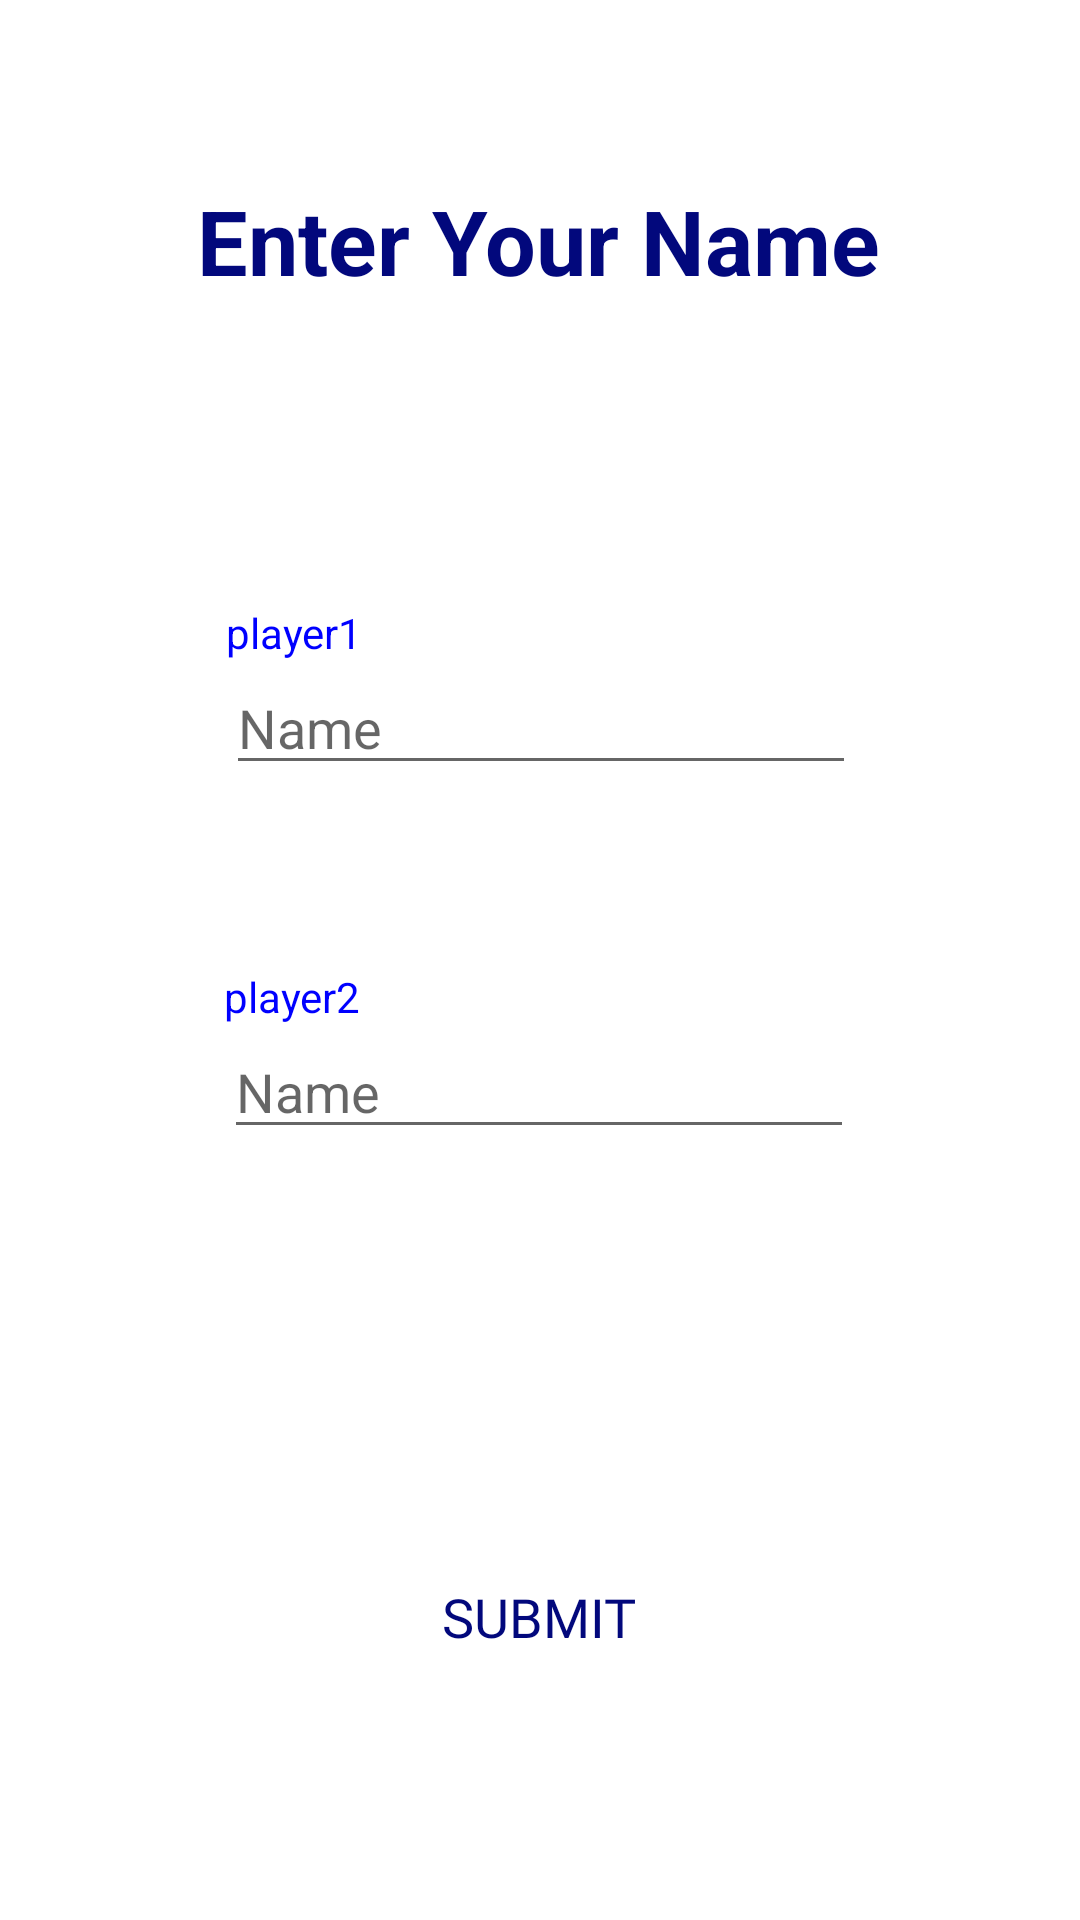

Here is an Android app screen rendered from its layout file. Give the layout XML and the strings, colors and styles it references.
<!-- AndroidManifest.xml: application theme AppTheme -->
<!-- res/layout/activity_main3.xml -->
<?xml version="1.0" encoding="utf-8"?>

<androidx.constraintlayout.widget.ConstraintLayout xmlns:android="http://schemas.android.com/apk/res/android"
    xmlns:app="http://schemas.android.com/apk/res-auto"
    xmlns:tools="http://schemas.android.com/tools"
    android:layout_width="match_parent"
    android:layout_height="match_parent"
    android:background="#FFFFFF"
    tools:context=".Main3Activity">


    <TextView
        android:id="@+id/playerSetupTitle"
        android:layout_width="wrap_content"
        android:layout_height="wrap_content"
        android:layout_marginTop="60dp"
        android:text="Enter Your Name"
        android:textColor="#02087C"
        android:textSize="30sp"
        android:textStyle="bold"
        app:layout_constraintEnd_toEndOf="parent"
        app:layout_constraintHorizontal_bias="0.498"
        app:layout_constraintStart_toStartOf="parent"
        app:layout_constraintTop_toTopOf="parent" />

    <EditText
        android:id="@+id/editText"
        android:layout_width="wrap_content"
        android:layout_height="wrap_content"
        android:layout_marginTop="120dp"
        android:ems="10"

       android:hint="Name"
        app:layout_constraintEnd_toEndOf="parent"
        app:layout_constraintHorizontal_bias="0.502"
        app:layout_constraintStart_toStartOf="parent"
        app:layout_constraintTop_toBottomOf="@+id/playerSetupTitle"
        android:importantForAutofill="no"/>

    <EditText
        android:id="@+id/editText2"
        android:layout_width="wrap_content"
        android:layout_height="wrap_content"
        android:layout_marginTop="80dp"
        android:ems="10"

       android:hint="Name"
        app:layout_constraintEnd_toEndOf="parent"
        app:layout_constraintHorizontal_bias="0.497"
        app:layout_constraintStart_toStartOf="parent"
        app:layout_constraintTop_toBottomOf="@+id/editText"
        android:importantForAutofill="no"/>

    <TextView
      android:id="@+id/player1"
        android:layout_width="wrap_content"
        android:layout_height="wrap_content"
      android:text="player1"
        android:textColor="#0000FF"
        app:layout_constraintBottom_toTopOf="@+id/editText"
        app:layout_constraintStart_toStartOf="@+id/editText" />

    <TextView
       android:id="@+id/player2"
        android:layout_width="wrap_content"
        android:layout_height="wrap_content"
      android:text="player2"
        android:textColor="#0000FF"
        app:layout_constraintBottom_toTopOf="@+id/editText2"
        app:layout_constraintStart_toStartOf="@+id/editText2" />

    <Button
        android:id="@+id/submitName"
        android:layout_width="150dp"
        android:layout_height="wrap_content"
        android:layout_marginTop="132dp"
        android:background="@drawable/blue_button"
        android:fontFamily="@font/aclonica"
       android:text="submit"

        android:textColor="#02087C"
        android:textSize="18sp"
        app:layout_constraintEnd_toEndOf="parent"
        app:layout_constraintHorizontal_bias="0.498"
        app:layout_constraintStart_toStartOf="parent"
        app:layout_constraintTop_toBottomOf="@+id/editText2" />
</androidx.constraintlayout.widget.ConstraintLayout>
<!-- resources referenced by this layout -->
<resources>
  <style name="AppTheme" parent="Theme.AppCompat.Light.NoActionBar">
  
  
      </style>
</resources>
